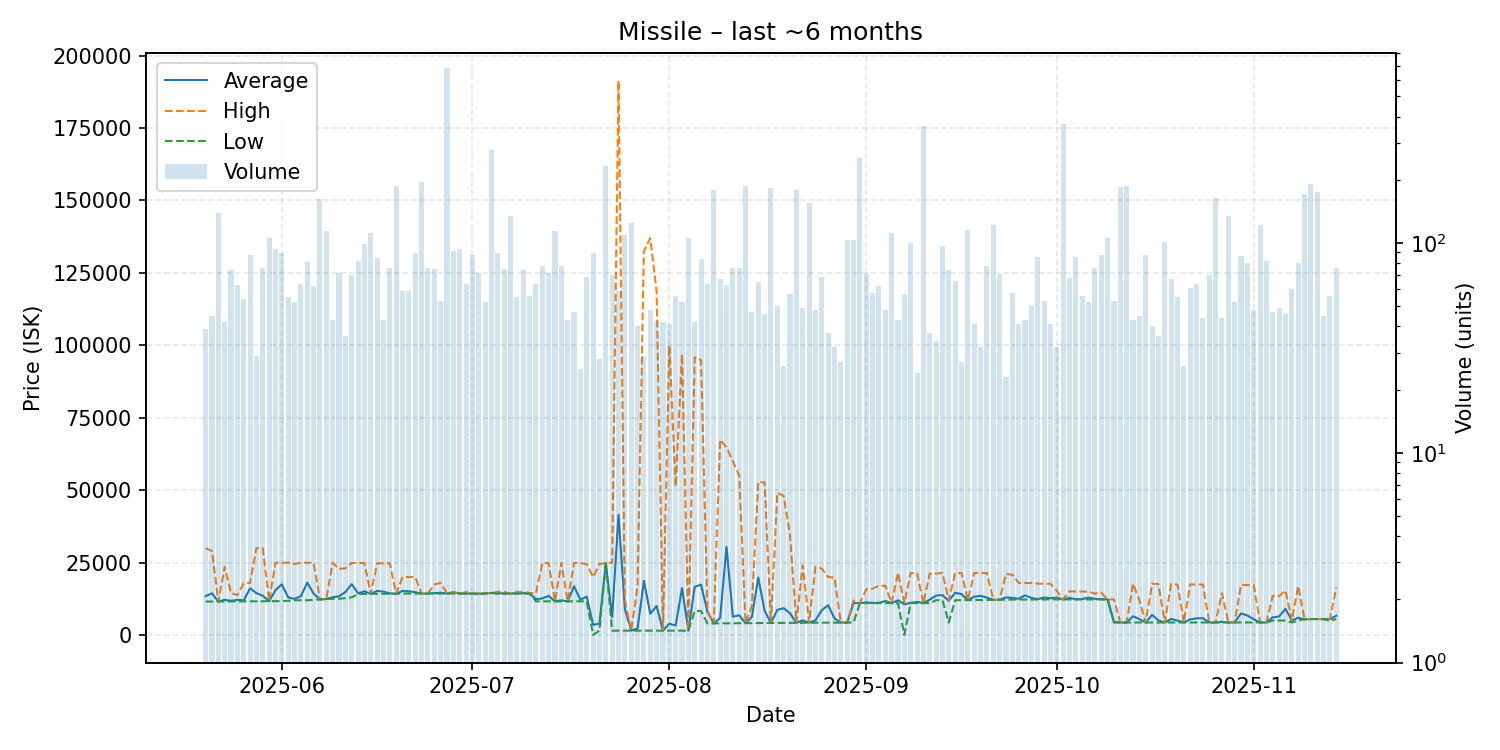

Values plotted in this chart, from the file beside it:
date, average, highest, lowest, order_count, volume
2025-05-20, 13418, 30000, 11530, 25, 39
2025-05-21, 14373, 28990, 11540, 35, 45
2025-05-22, 11550, 11550, 11550, 19, 139
2025-05-23, 12134, 23500, 11565, 28, 42
2025-05-24, 11784, 14500, 11590, 33, 74
2025-05-25, 12155, 13750, 11610, 35, 63
2025-05-26, 11966, 17860, 11620, 38, 54
2025-05-27, 16089, 17980, 11630, 44, 88
2025-05-28, 14456, 29980, 11640, 25, 29
2025-05-29, 13565, 29990, 11650, 35, 76
2025-05-30, 11670, 11670, 11670, 37, 105
2025-05-31, 15479, 24950, 11670, 45, 94
2025-06-01, 17512, 24950, 11700, 58, 89
2025-06-02, 12984, 24950, 11800, 42, 55
2025-06-03, 12463, 24490, 12000, 36, 52
2025-06-04, 13403, 24950, 12010, 42, 64
2025-06-05, 18075, 24950, 12010, 41, 81
2025-06-06, 14285, 24940, 12110, 38, 62
2025-06-07, 12300, 12300, 12300, 40, 162
2025-06-08, 12410, 12410, 12410, 55, 114
2025-06-09, 13046, 24920, 12500, 28, 43
2025-06-10, 13363, 22800, 12510, 31, 72
2025-06-11, 14803, 23000, 12700, 29, 36
2025-06-12, 17545, 24840, 13000, 40, 70
2025-06-13, 14346, 24840, 14100, 34, 82
2025-06-14, 15090, 24840, 14200, 48, 99
2025-06-15, 14210, 14210, 14210, 40, 112
2025-06-16, 15219, 24740, 14230, 32, 85
2025-06-17, 14963, 24740, 14230, 23, 43
2025-06-18, 14368, 24740, 14230, 26, 76
2025-06-19, 14220, 14220, 14220, 30, 186
2025-06-20, 15216, 20000, 14300, 42, 59
2025-06-21, 15076, 20000, 14300, 36, 59
2025-06-22, 14756, 20000, 14310, 36, 89
2025-06-23, 14310, 14310, 14310, 37, 194
2025-06-24, 14310, 14320, 14310, 30, 76
2025-06-25, 14434, 17420, 14310, 33, 75
2025-06-26, 14588, 17990, 14310, 32, 53
2025-06-27, 14310, 14310, 14310, 30, 678
2025-06-28, 14682, 14900, 14300, 35, 91
2025-06-29, 14307, 14310, 14300, 31, 93
2025-06-30, 14315, 14800, 14300, 28, 64
2025-07-01, 14300, 14310, 14300, 27, 88
2025-07-02, 14298, 14300, 14000, 41, 72
2025-07-03, 14311, 14500, 14300, 22, 52
2025-07-04, 14500, 14500, 14500, 30, 278
2025-07-05, 14374, 14900, 14300, 35, 89
2025-07-06, 14362, 14890, 14300, 35, 75
2025-07-07, 14300, 14300, 14300, 28, 134
2025-07-08, 14364, 14890, 14300, 32, 55
2025-07-09, 14444, 14890, 14300, 38, 74
2025-07-10, 14307, 14500, 14300, 25, 56
2025-07-11, 12388, 14300, 11620, 33, 64
2025-07-12, 12625, 24840, 11620, 35, 78
2025-07-13, 13473, 24830, 11620, 34, 72
2025-07-14, 11620, 11620, 11620, 32, 114
2025-07-15, 11959, 24840, 11620, 23, 78
2025-07-16, 11620, 11620, 11620, 34, 43
2025-07-17, 16803, 24840, 11620, 29, 47
2025-07-18, 12148, 24830, 11620, 15, 25
... 119 more rows
